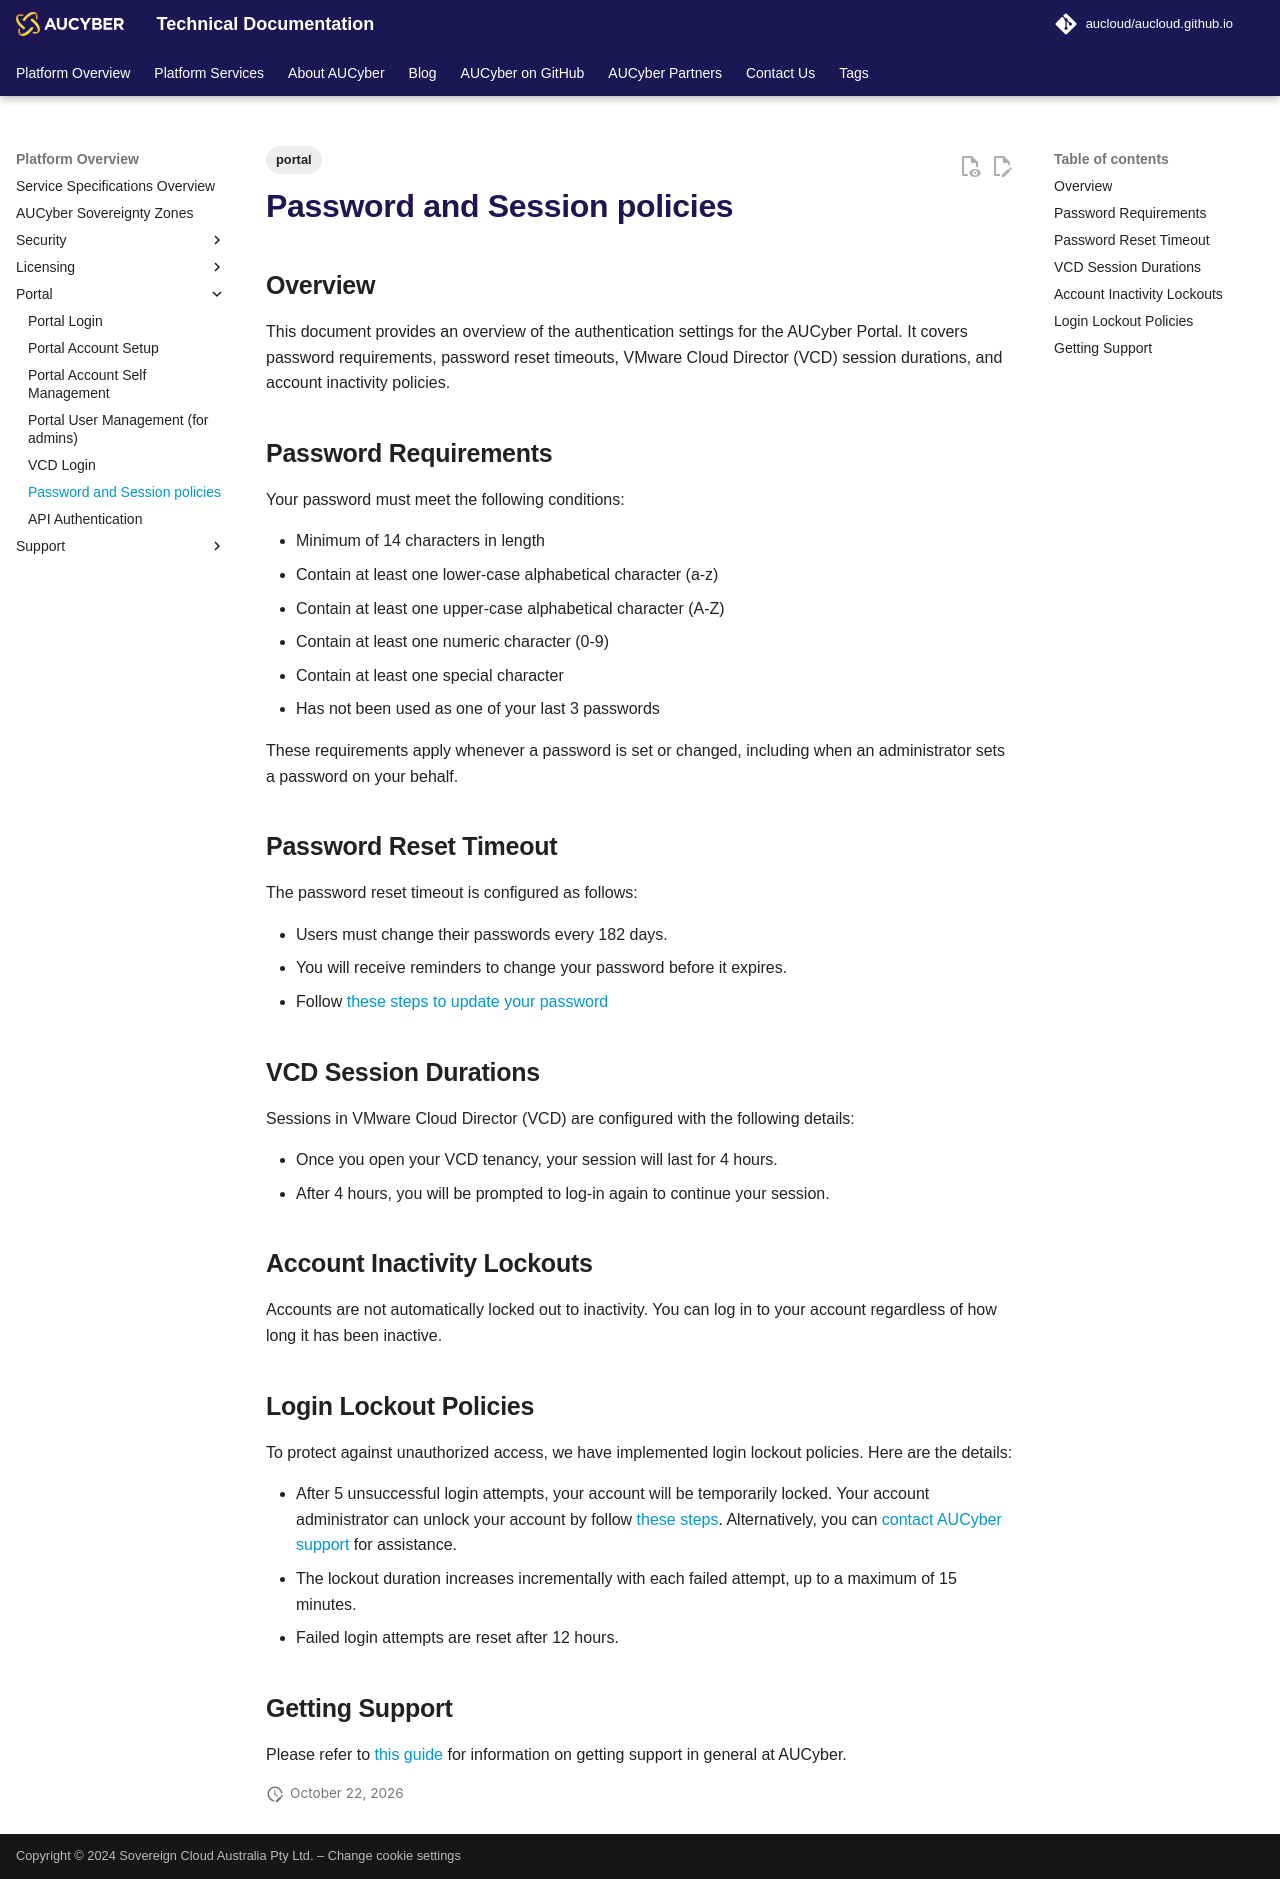

repository: aucloud/aucloud.github.io · page: latest/Platform_Overview/portal-new/authentication-settings/index.html · generator: mkdocs

---
title: Password and session policies
description: Password and session policies
tags:
    - portal
---

## Overview

This document provides an overview of the authentication settings for the AUCyber Portal. It covers password requirements, password reset timeouts, VMware Cloud Director (VCD) session durations, and account inactivity policies.

## Password Requirements

Your password must meet the following conditions:

- Minimum of 14 characters in length
- Contain at least one lower-case alphabetical character (a-z)
- Contain at least one upper-case alphabetical character (A-Z)
- Contain at least one numeric character (0-9)
- Contain at least one special character
- Has not been used as one of your last 3 passwords

These requirements apply whenever a password is set or changed, including when an administrator sets a password on your behalf.

## Password Reset Timeout

The password reset timeout is configured as follows:

- Users must change their passwords every 182 days.
- You will receive reminders to change your password before it expires.
- Follow [these steps to update your password](./portal-account-self-mgmt.md#updating-your-password)

## VCD Session Durations

Sessions in VMware Cloud Director (VCD) are configured with the following details:

- Once you open your VCD tenancy, your session will last for 4 hours.
- After 4 hours, you will be prompted to log-in again to continue your session.

## Account Inactivity Lockouts

Accounts are not automatically locked out to inactivity. You can log in to your account regardless of how long it has been inactive.

## Login Lockout Policies

To protect against unauthorized access, we have implemented login lockout policies. Here are the details:

- After 5 unsuccessful login attempts, your account will be temporarily locked. Your account administrator can unlock your account by follow [these steps](./portal-users-mgmt.md#unlocking-an-account).  Alternatively, you can [contact AUCyber support](../support/index.md) for assistance.
- The lockout duration increases incrementally with each failed attempt, up to a maximum of 15 minutes.
- Failed login attempts are reset after 12 hours.

## Getting Support

Please refer to [this guide](../support/index.md) for information on getting support in general at AUCyber.
